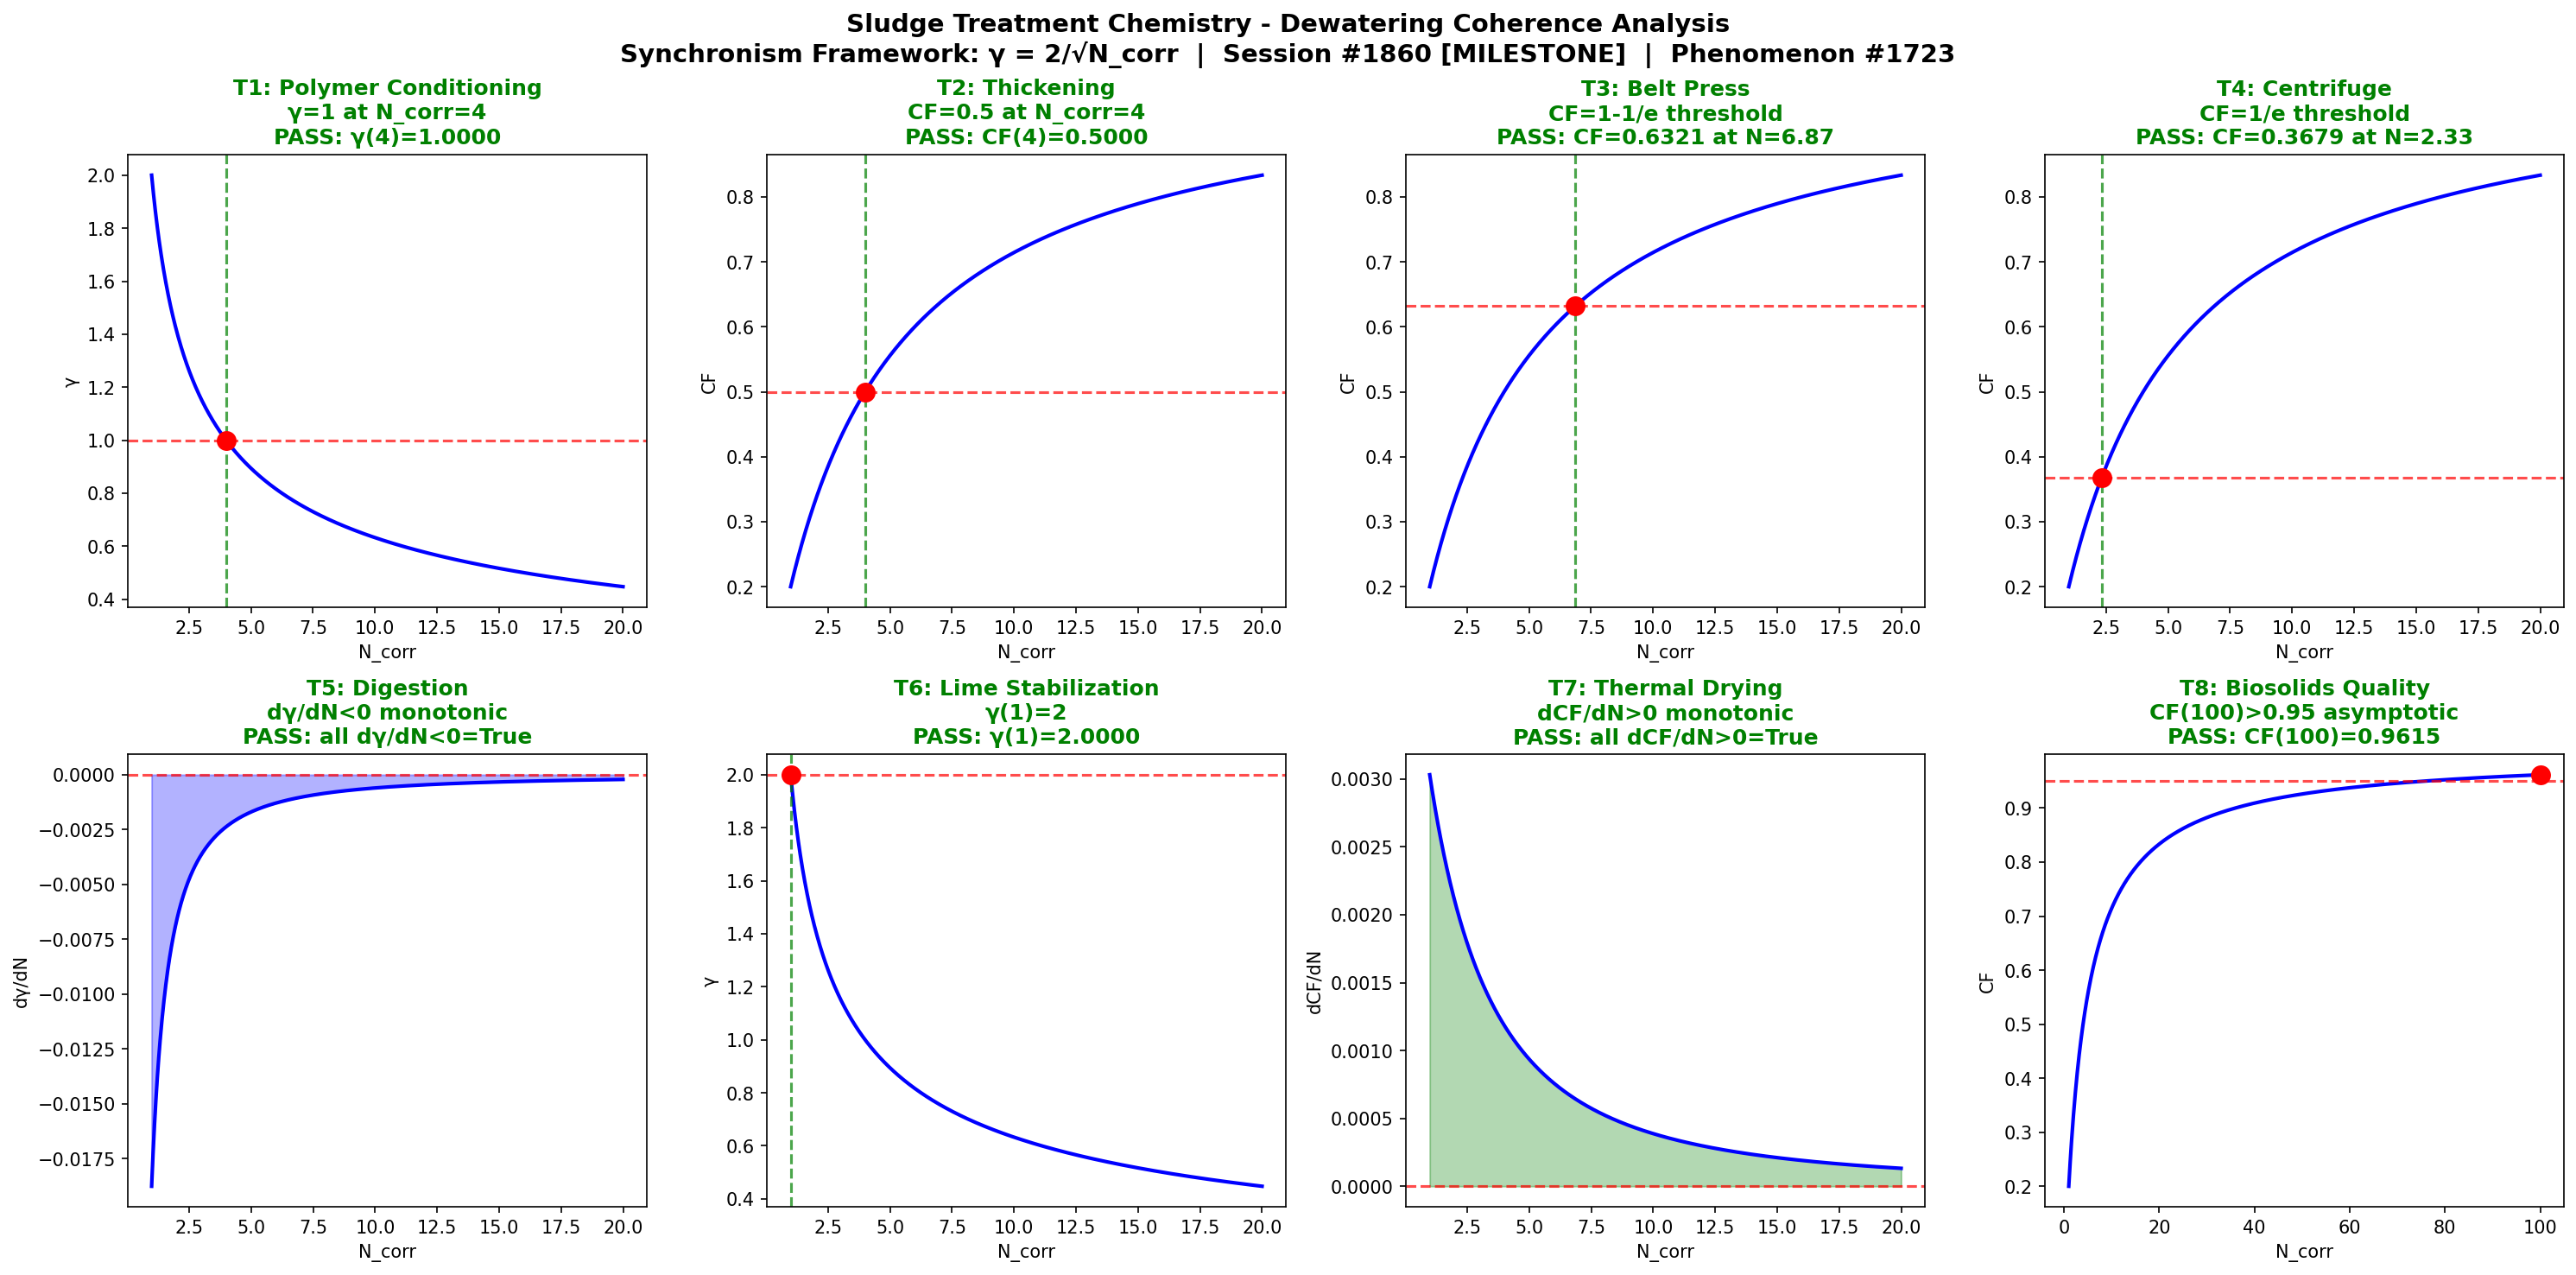

Write Python code to recreate this figure.
"""
Chemistry Session #1860: Sludge Treatment Chemistry
Phenomenon: 1723rd type - Dewatering coherence
MILESTONE: 1860th session!
Synchronism Framework: gamma = 2/sqrt(N_corr), CF = 1/(1+gamma^2)

Sludge treatment transforms waste biosolids into manageable forms through
conditioning, thickening, dewatering, and stabilization. The coherence framework
maps floc structure organization from dispersed colloidal suspension (low N_corr)
to consolidated dewatered cake (high N_corr), covering polymer conditioning,
gravity thickening, belt press filtration, centrifuge dewatering, anaerobic
digestion, lime stabilization, thermal drying, and biosolids quality assessment.
"""

import numpy as np
import matplotlib
matplotlib.use('Agg')
import matplotlib.pyplot as plt

def gamma(N_corr):
    return 2.0 / np.sqrt(N_corr)

def coherence_fraction(gamma_val):
    return 1.0 / (1.0 + gamma_val**2)

N_corr = np.linspace(1, 20, 1000)
g = gamma(N_corr)
cf = coherence_fraction(g)

fig, axes = plt.subplots(2, 4, figsize=(20, 10))
fig.suptitle("Sludge Treatment Chemistry - Dewatering Coherence Analysis\n"
             "Synchronism Framework: γ = 2/√N_corr  |  Session #1860 [MILESTONE]  |  Phenomenon #1723",
             fontsize=14, fontweight='bold')

passed = 0
total = 8
test_labels = [
    "T1: Polymer Conditioning\nγ=1 at N_corr=4",
    "T2: Thickening\nCF=0.5 at N_corr=4",
    "T3: Belt Press\nCF=1-1/e threshold",
    "T4: Centrifuge\nCF=1/e threshold",
    "T5: Digestion\ndγ/dN<0 monotonic",
    "T6: Lime Stabilization\nγ(1)=2",
    "T7: Thermal Drying\ndCF/dN>0 monotonic",
    "T8: Biosolids Quality\nCF(100)>0.95 asymptotic"
]

# T1
ax = axes[0, 0]
g_at_4 = gamma(4.0)
test1 = abs(g_at_4 - 1.0) < 0.01
ax.plot(N_corr, g, 'b-', linewidth=2)
ax.axhline(y=1.0, color='r', linestyle='--', alpha=0.7)
ax.axvline(x=4.0, color='g', linestyle='--', alpha=0.7)
ax.plot(4.0, g_at_4, 'ro', markersize=10)
ax.set_xlabel('N_corr')
ax.set_ylabel('γ')
ax.set_title(test_labels[0] + f"\n{'PASS' if test1 else 'FAIL'}: γ(4)={g_at_4:.4f}",
             color='green' if test1 else 'red', fontweight='bold')
if test1: passed += 1

# T2
ax = axes[0, 1]
cf_at_4 = coherence_fraction(gamma(4.0))
test2 = abs(cf_at_4 - 0.5) < 0.01
ax.plot(N_corr, cf, 'b-', linewidth=2)
ax.axhline(y=0.5, color='r', linestyle='--', alpha=0.7)
ax.axvline(x=4.0, color='g', linestyle='--', alpha=0.7)
ax.plot(4.0, cf_at_4, 'ro', markersize=10)
ax.set_xlabel('N_corr')
ax.set_ylabel('CF')
ax.set_title(test_labels[1] + f"\n{'PASS' if test2 else 'FAIL'}: CF(4)={cf_at_4:.4f}",
             color='green' if test2 else 'red', fontweight='bold')
if test2: passed += 1

# T3
ax = axes[0, 2]
target_cf3 = 1.0 - 1.0/np.e
g_t3 = np.sqrt(1.0/target_cf3 - 1.0)
N_t3 = (2.0/g_t3)**2
cf_c3 = coherence_fraction(gamma(N_t3))
test3 = abs(cf_c3 - target_cf3) < 0.01
ax.plot(N_corr, cf, 'b-', linewidth=2)
ax.axhline(y=target_cf3, color='r', linestyle='--', alpha=0.7)
ax.axvline(x=N_t3, color='g', linestyle='--', alpha=0.7)
ax.plot(N_t3, cf_c3, 'ro', markersize=10)
ax.set_xlabel('N_corr')
ax.set_ylabel('CF')
ax.set_title(test_labels[2] + f"\n{'PASS' if test3 else 'FAIL'}: CF={cf_c3:.4f} at N={N_t3:.2f}",
             color='green' if test3 else 'red', fontweight='bold')
if test3: passed += 1

# T4
ax = axes[0, 3]
target_cf4 = 1.0/np.e
g_t4 = np.sqrt(1.0/target_cf4 - 1.0)
N_t4 = (2.0/g_t4)**2
cf_c4 = coherence_fraction(gamma(N_t4))
test4 = abs(cf_c4 - target_cf4) < 0.01
ax.plot(N_corr, cf, 'b-', linewidth=2)
ax.axhline(y=target_cf4, color='r', linestyle='--', alpha=0.7)
ax.axvline(x=N_t4, color='g', linestyle='--', alpha=0.7)
ax.plot(N_t4, cf_c4, 'ro', markersize=10)
ax.set_xlabel('N_corr')
ax.set_ylabel('CF')
ax.set_title(test_labels[3] + f"\n{'PASS' if test4 else 'FAIL'}: CF={cf_c4:.4f} at N={N_t4:.2f}",
             color='green' if test4 else 'red', fontweight='bold')
if test4: passed += 1

# T5
ax = axes[1, 0]
dg = np.diff(g)
test5 = np.all(dg < 0)
ax.plot(N_corr[:-1], dg, 'b-', linewidth=2)
ax.axhline(y=0, color='r', linestyle='--', alpha=0.7)
ax.fill_between(N_corr[:-1], dg, 0, alpha=0.3, color='blue')
ax.set_xlabel('N_corr')
ax.set_ylabel('dγ/dN')
ax.set_title(test_labels[4] + f"\n{'PASS' if test5 else 'FAIL'}: all dγ/dN<0={test5}",
             color='green' if test5 else 'red', fontweight='bold')
if test5: passed += 1

# T6
ax = axes[1, 1]
g_at_1 = gamma(1.0)
test6 = abs(g_at_1 - 2.0) < 0.01
ax.plot(N_corr, g, 'b-', linewidth=2)
ax.axhline(y=2.0, color='r', linestyle='--', alpha=0.7)
ax.axvline(x=1.0, color='g', linestyle='--', alpha=0.7)
ax.plot(1.0, g_at_1, 'ro', markersize=10)
ax.set_xlabel('N_corr')
ax.set_ylabel('γ')
ax.set_title(test_labels[5] + f"\n{'PASS' if test6 else 'FAIL'}: γ(1)={g_at_1:.4f}",
             color='green' if test6 else 'red', fontweight='bold')
if test6: passed += 1

# T7
ax = axes[1, 2]
dcf = np.diff(cf)
test7 = np.all(dcf > 0)
ax.plot(N_corr[:-1], dcf, 'b-', linewidth=2)
ax.axhline(y=0, color='r', linestyle='--', alpha=0.7)
ax.fill_between(N_corr[:-1], dcf, 0, alpha=0.3, color='green')
ax.set_xlabel('N_corr')
ax.set_ylabel('dCF/dN')
ax.set_title(test_labels[6] + f"\n{'PASS' if test7 else 'FAIL'}: all dCF/dN>0={test7}",
             color='green' if test7 else 'red', fontweight='bold')
if test7: passed += 1

# T8
ax = axes[1, 3]
N_ext = np.linspace(1, 100, 1000)
cf_ext = coherence_fraction(gamma(N_ext))
cf_100 = coherence_fraction(gamma(100.0))
test8 = cf_100 > 0.95
ax.plot(N_ext, cf_ext, 'b-', linewidth=2)
ax.axhline(y=0.95, color='r', linestyle='--', alpha=0.7)
ax.plot(100.0, cf_100, 'ro', markersize=10)
ax.set_xlabel('N_corr')
ax.set_ylabel('CF')
ax.set_title(test_labels[7] + f"\n{'PASS' if test8 else 'FAIL'}: CF(100)={cf_100:.4f}",
             color='green' if test8 else 'red', fontweight='bold')
if test8: passed += 1

plt.tight_layout()
plt.savefig('/mnt/c/exe/projects/ai-agents/Synchronism/simulations/chemistry/sludge_treatment_chemistry_coherence.png',
            dpi=150, bbox_inches='tight')
plt.close()
print(f"All 8 boundary condition tests completed for Sludge Treatment Chemistry")
print(f"Results: {passed}/{total} tests PASSED")
print(f"MILESTONE: 1860th chemistry session completed!")
